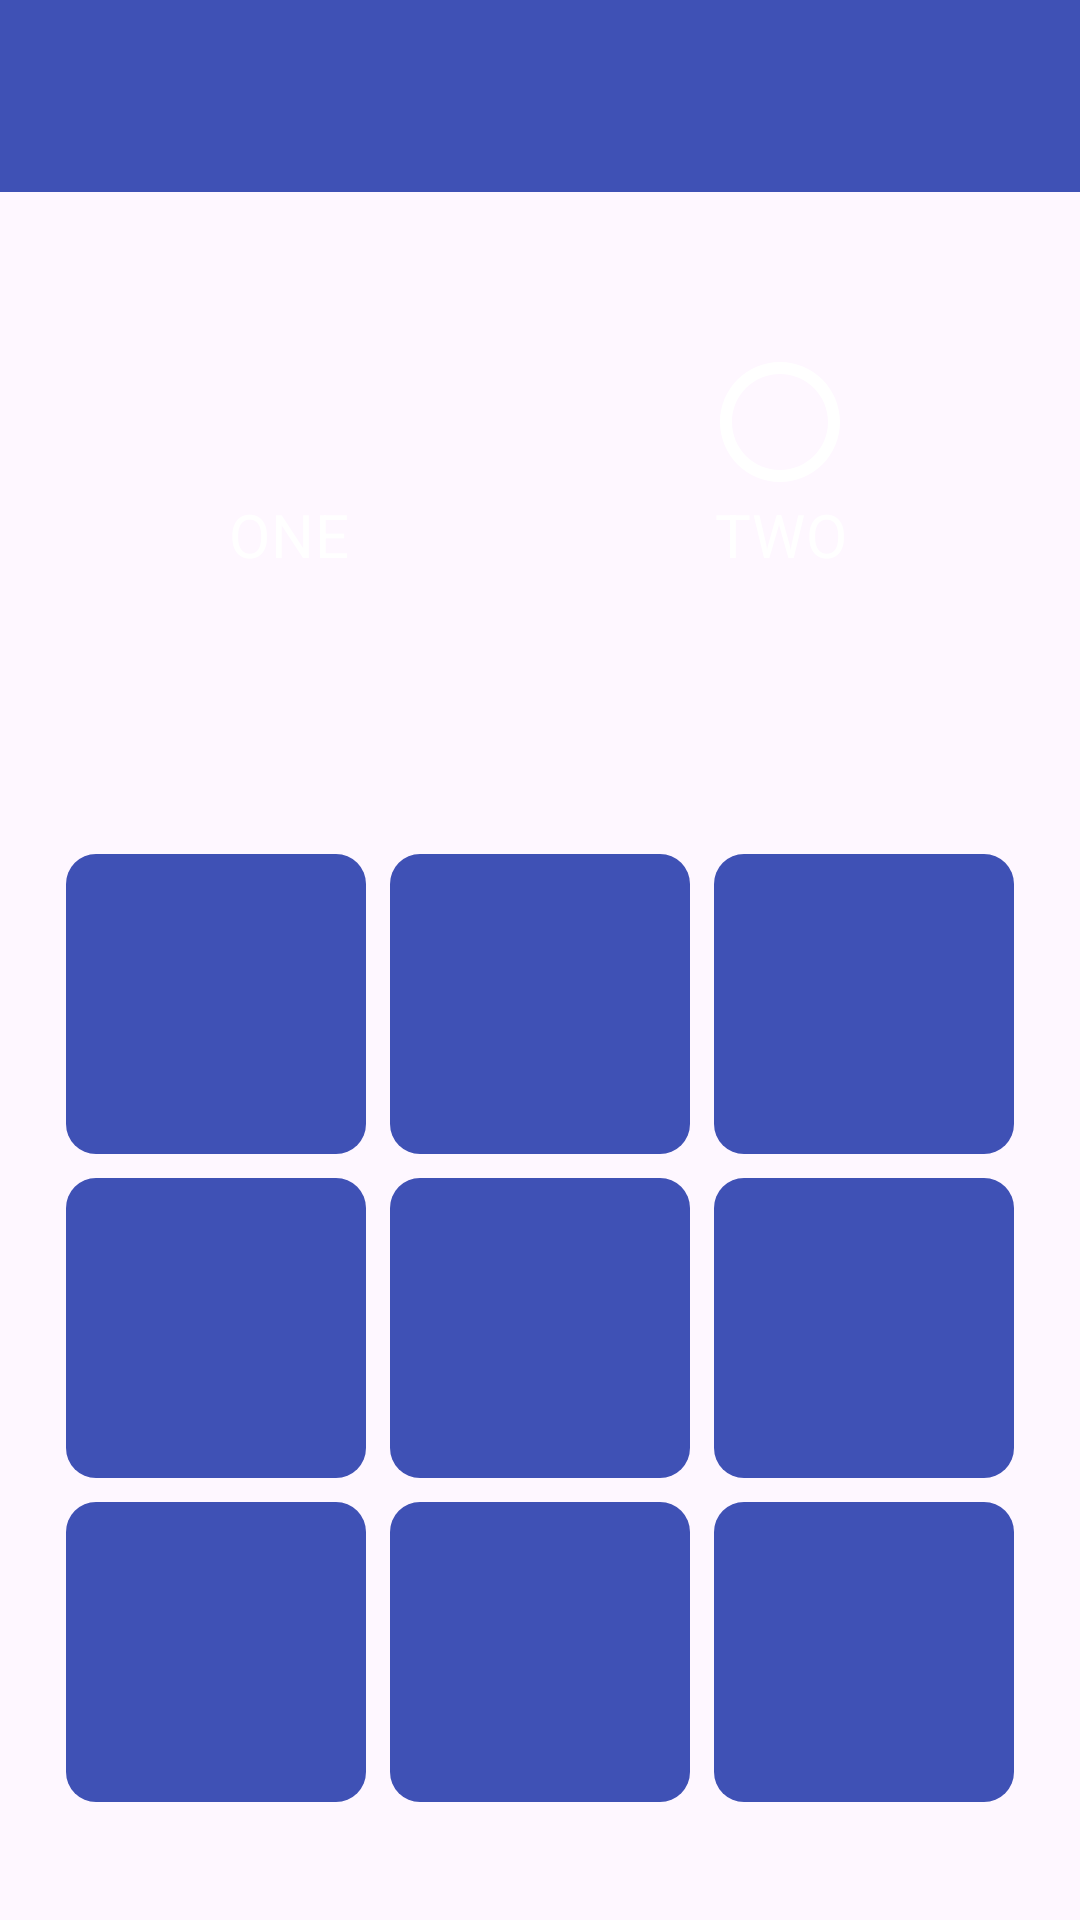

Write the Android layout XML for this screen, with the resource values it uses.
<!-- AndroidManifest.xml: application theme Theme.TicTacToe -->
<!-- res/layout/fragment_off_line.xml -->
<?xml version="1.0" encoding="utf-8"?>
<FrameLayout xmlns:android="http://schemas.android.com/apk/res/android"
    xmlns:app="http://schemas.android.com/apk/res-auto"
    xmlns:tools="http://schemas.android.com/tools"
    android:layout_width="match_parent"
    android:layout_height="match_parent"
    tools:context=".OffLine">

    <androidx.constraintlayout.widget.ConstraintLayout
        android:layout_width="match_parent"
        android:layout_height="match_parent">

        <com.google.android.material.appbar.MaterialToolbar
            android:id="@+id/materialToolbarOff"
            android:layout_width="match_parent"
            android:layout_height="wrap_content"
            android:background="?attr/colorPrimary"
            android:minHeight="?attr/actionBarSize"
            android:theme="?attr/actionBarTheme"
            app:layout_constraintEnd_toEndOf="parent"
            app:layout_constraintStart_toStartOf="parent"
            app:layout_constraintTop_toTopOf="parent"
            app:titleCentered="true"
            app:titleTextColor="#FFFFFF" />

        <TextView
            android:id="@+id/textView"
            android:layout_width="0dp"
            android:layout_height="wrap_content"
            android:layout_marginStart="8dp"
            android:layout_marginTop="16dp"
            android:layout_marginEnd="8dp"
            android:background="#DD9393"
            android:backgroundTint="#000000"
            android:fontFamily="casual"
            android:padding="10sp"
            android:text="OffLine"
            android:textAlignment="center"
            android:textColor="#FFFFFF"
            android:textSize="34sp"
            android:visibility="gone"
            app:layout_constraintEnd_toEndOf="parent"
            app:layout_constraintHorizontal_bias="0.0"
            app:layout_constraintStart_toStartOf="parent"
            app:layout_constraintTop_toBottomOf="@+id/materialToolbarOff"
            tools:ignore="TextContrastCheck" />

        <ScrollView
            android:layout_width="match_parent"
            android:layout_height="wrap_content"
            android:layout_marginStart="8dp"
            android:layout_marginEnd="8dp"
            android:layout_marginBottom="16dp"
            app:layout_constraintBottom_toBottomOf="parent"
            app:layout_constraintEnd_toEndOf="parent"
            app:layout_constraintStart_toStartOf="parent"
            app:layout_constraintTop_toBottomOf="@+id/textView">

            <LinearLayout
                android:layout_width="match_parent"
                android:layout_height="wrap_content"
                android:orientation="vertical">

                <LinearLayout
                    android:layout_width="match_parent"
                    android:layout_height="match_parent"
                    android:layout_marginStart="8dp"
                    android:layout_marginTop="8dp"
                    android:layout_marginEnd="8dp"
                    android:orientation="vertical"
                    app:layout_constraintBottom_toBottomOf="parent"
                    app:layout_constraintEnd_toEndOf="parent"
                    app:layout_constraintStart_toStartOf="parent"
                    app:layout_constraintTop_toBottomOf="@+id/linearLayout2">

                    <RadioGroup
                        android:layout_width="match_parent"
                        android:layout_height="match_parent"
                        android:orientation="horizontal">

                        <RadioButton
                            android:id="@+id/x"
                            android:layout_width="wrap_content"
                            android:layout_height="wrap_content"
                            android:layout_margin="5dp"
                            android:layout_weight="1"
                            android:background="@drawable/radio_selector"
                            android:button="@null"
                            android:drawableTop="@drawable/x_24"
                            android:padding="20dp"
                            android:text="ONE"
                            android:textAlignment="center"
                            android:textColor="#FFFFFF"
                            android:textSize="20sp" />

                        <RadioButton
                            android:id="@+id/o"
                            android:layout_width="wrap_content"
                            android:layout_height="wrap_content"
                            android:layout_margin="5dp"
                            android:layout_weight="1"
                            android:background="@drawable/radio_selector"
                            android:button="@null"
                            android:drawableTop="@drawable/o_24"
                            android:padding="20dp"
                            android:text="TWO"
                            android:textAlignment="center"
                            android:textColor="#FFFFFF"
                            android:textSize="20sp" />
                    </RadioGroup>
                </LinearLayout>

                <androidx.constraintlayout.widget.ConstraintLayout
                    android:layout_width="match_parent"
                    android:layout_height="match_parent">

                    <GridLayout
                        android:id="@+id/gridLayout"
                        android:layout_width="wrap_content"
                        android:layout_height="wrap_content"
                        android:layout_marginTop="64dp"
                        android:columnCount="3"
                        android:foregroundGravity="center"
                        android:rowCount="3"
                        android:useDefaultMargins="true"
                        app:layout_constraintBottom_toBottomOf="parent"
                        app:layout_constraintEnd_toEndOf="parent"
                        app:layout_constraintStart_toStartOf="parent"
                        app:layout_constraintTop_toTopOf="parent">

                        <ImageButton
                            android:id="@+id/b1"
                            android:layout_width="100dp"
                            android:layout_height="100dp"
                            android:background="@drawable/button_background"
                            android:padding="30dp"
                            tools:ignore="SpeakableTextPresentCheck" />

                        <ImageButton
                            android:id="@+id/b2"
                            android:layout_width="100dp"
                            android:layout_height="100dp"
                            android:background="@drawable/button_background"
                            android:padding="30dp"
                            tools:ignore="SpeakableTextPresentCheck" />

                        <ImageButton
                            android:id="@+id/b3"
                            android:layout_width="100dp"
                            android:layout_height="100dp"
                            android:background="@drawable/button_background"
                            android:padding="30dp"
                            tools:ignore="SpeakableTextPresentCheck" />

                        <ImageButton
                            android:id="@+id/b4"
                            android:layout_width="100dp"
                            android:layout_height="100dp"
                            android:background="@drawable/button_background"
                            android:padding="30dp"
                            tools:ignore="SpeakableTextPresentCheck" />

                        <ImageButton
                            android:id="@+id/b5"
                            android:layout_width="100dp"
                            android:layout_height="100dp"
                            android:background="@drawable/button_background"
                            android:padding="30dp"
                            tools:ignore="SpeakableTextPresentCheck" />

                        <ImageButton
                            android:id="@+id/b6"
                            android:layout_width="100dp"
                            android:layout_height="100dp"
                            android:background="@drawable/button_background"
                            android:padding="30dp"
                            tools:ignore="SpeakableTextPresentCheck" />

                        <ImageButton
                            android:id="@+id/b7"
                            android:layout_width="100dp"
                            android:layout_height="100dp"
                            android:background="@drawable/button_background"
                            android:padding="30dp"
                            tools:ignore="SpeakableTextPresentCheck" />

                        <ImageButton
                            android:id="@+id/b8"
                            android:layout_width="100dp"
                            android:layout_height="100dp"
                            android:background="@drawable/button_background"
                            android:padding="30dp"
                            tools:ignore="SpeakableTextPresentCheck" />

                        <ImageButton
                            android:id="@+id/b9"
                            android:layout_width="100dp"
                            android:layout_height="100dp"
                            android:background="@drawable/button_background"
                            android:padding="30dp"
                            tools:ignore="SpeakableTextPresentCheck" />

                    </GridLayout>

                </androidx.constraintlayout.widget.ConstraintLayout>
            </LinearLayout>
        </ScrollView>

    </androidx.constraintlayout.widget.ConstraintLayout>
</FrameLayout>
<!-- resources referenced by this layout -->
<resources>
  <!-- drawable button_background (drawable) -->
  <?xml version="1.0" encoding="utf-8"?>
  <shape android:shape="rectangle" xmlns:android="http://schemas.android.com/apk/res/android">
      <solid android:color="@color/primary"/>
      <corners android:radius="10dp" />
  </shape>
  <!-- drawable o_24 (drawable) -->
  <vector android:height="48dp" android:tint="@color/white"
      android:viewportHeight="24" android:viewportWidth="24"
      android:width="48dp" xmlns:android="http://schemas.android.com/apk/res/android">
      <path android:fillColor="@android:color/white" android:pathData="M12,2C6.47,2 2,6.47 2,12c0,5.53 4.47,10 10,10s10,-4.47 10,-10C22,6.47 17.53,2 12,2zM12,20c-4.42,0 -8,-3.58 -8,-8c0,-4.42 3.58,-8 8,-8s8,3.58 8,8C20,16.42 16.42,20 12,20z"/>
  </vector>
  <!-- drawable radio_selector (drawable) -->
  <?xml version="1.0" encoding="utf-8"?>
  <selector xmlns:android="http://schemas.android.com/apk/res/android">
      <item android:drawable="@drawable/c_radio_selec" android:state_checked="true"/>
      <item android:drawable="@drawable/c_radio_non_selec" android:state_checked="false"/>
  </selector>
  <style name="Theme.TicTacToe" parent="Base.Theme.TicTacToe" />
  <color name="primary">#3F51B5</color>
  <color name="white">#FFFFFFFF</color>
  <style name="Base.Theme.TicTacToe" parent="Theme.Material3.DayNight.NoActionBar">
          
           <item name="colorPrimary">@color/primary</item>
      </style>
</resources>
